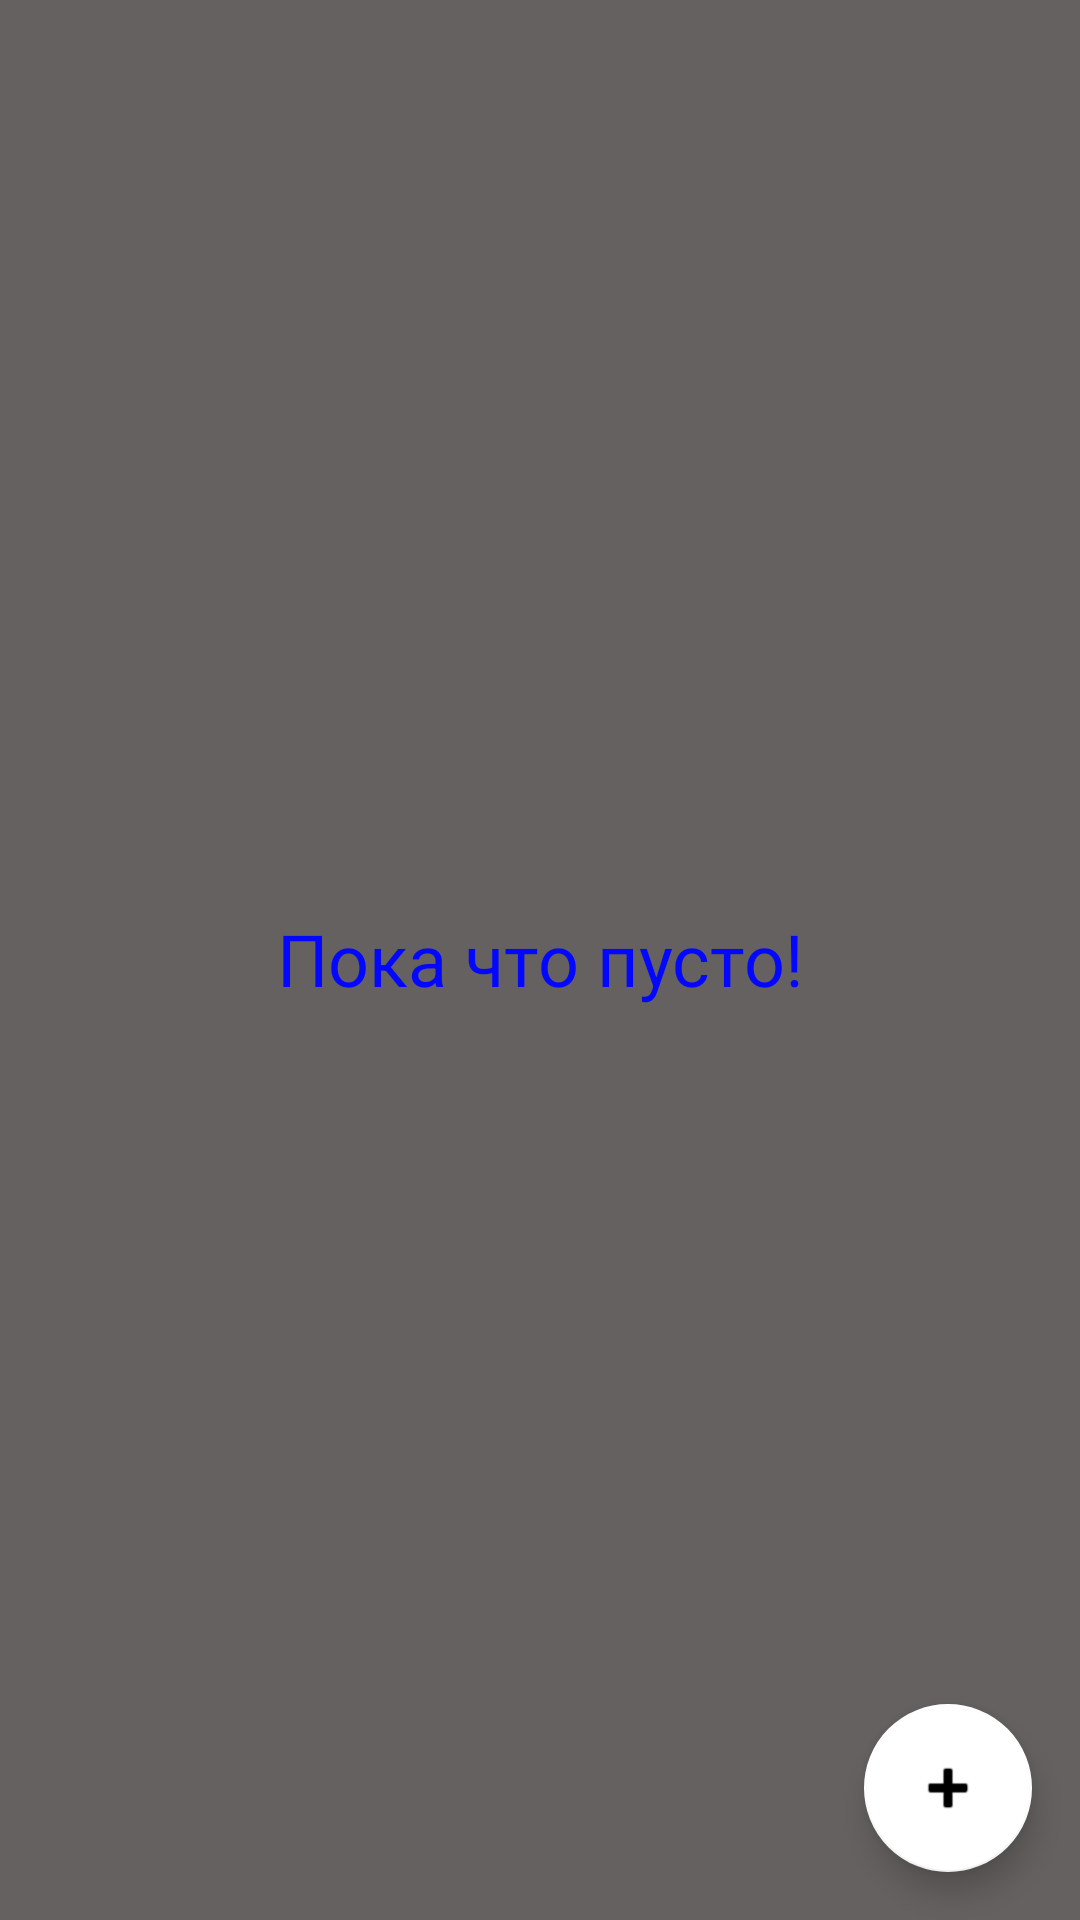

Android layout source for this screen:
<!-- AndroidManifest.xml: application theme Theme.Chronicle -->
<!-- res/layout/activity_main.xml -->
<?xml version="1.0" encoding="utf-8"?>
<androidx.constraintlayout.widget.ConstraintLayout xmlns:android="http://schemas.android.com/apk/res/android"
    xmlns:app="http://schemas.android.com/apk/res-auto"
    xmlns:tools="http://schemas.android.com/tools"
    android:layout_width="match_parent"
    android:layout_height="match_parent"
    android:background="#656161"
    tools:context=".MainActivity">

    <androidx.recyclerview.widget.RecyclerView
        android:id="@+id/rcView"
        android:layout_width="0dp"
        android:layout_height="0dp"
        android:layout_marginStart="1dp"
        android:layout_marginTop="1dp"
        android:layout_marginEnd="1dp"
        android:layout_marginBottom="1dp"
        app:layout_constraintBottom_toBottomOf="parent"
        app:layout_constraintEnd_toEndOf="parent"
        app:layout_constraintHorizontal_bias="0.0"
        app:layout_constraintStart_toStartOf="parent"
        app:layout_constraintTop_toTopOf="parent"
        app:layout_constraintVertical_bias="1.0" />

    
    
    
    <com.google.android.material.floatingactionbutton.FloatingActionButton
        android:id="@+id/bitn"
        android:layout_width="wrap_content"
        android:layout_height="wrap_content"
        android:layout_marginEnd="16dp"
        android:layout_marginBottom="16dp"
        android:clickable="true"
        android:contentDescription="TODO"
        android:focusable="true"
        android:onClick="onClickSave"
        app:backgroundTint="#FFFFFF"
        app:layout_constraintBottom_toBottomOf="parent"
        app:layout_constraintEnd_toEndOf="parent"
        app:rippleColor="#5500ED"
        app:srcCompat="@android:drawable/ic_input_add" />

    
    <TextView
        android:id="@+id/tvText"
        android:layout_width="wrap_content"
        android:layout_height="wrap_content"
        android:text="Пока что пусто!"
        android:textColor="#0307FF"
        android:textSize="24sp"
        app:layout_constraintBottom_toBottomOf="@+id/rcView"
        app:layout_constraintEnd_toEndOf="parent"
        app:layout_constraintStart_toStartOf="parent"
        app:layout_constraintTop_toTopOf="parent" />

</androidx.constraintlayout.widget.ConstraintLayout>
<!-- resources referenced by this layout -->
<resources>
  <style name="Theme.Chronicle" parent="Theme.MaterialComponents.DayNight.DarkActionBar">
          
          <item name="colorPrimary">@color/purple_500</item>
          <item name="colorPrimaryVariant">@color/purple_700</item>
          <item name="colorOnPrimary">@color/white</item>
          
          <item name="colorSecondary">@color/teal_200</item>
          <item name="colorSecondaryVariant">@color/teal_700</item>
          <item name="colorOnSecondary">@color/black</item>
          
          <item name="android:statusBarColor" tools:targetApi="l">?attr/colorPrimaryVariant</item>
          
      </style>
  <!-- not gathered from this repository: default colours our renderer supplied (Android Studio template values) -->
  <color name="purple_500">#FF6200EE</color>
  <color name="purple_700">#FF3700B3</color>
  <color name="teal_200">#FF03DAC5</color>
  <color name="teal_700">#FF018786</color>
  <color name="black">#FF000000</color>
  <color name="white">#FFFFFFFF</color>
</resources>
